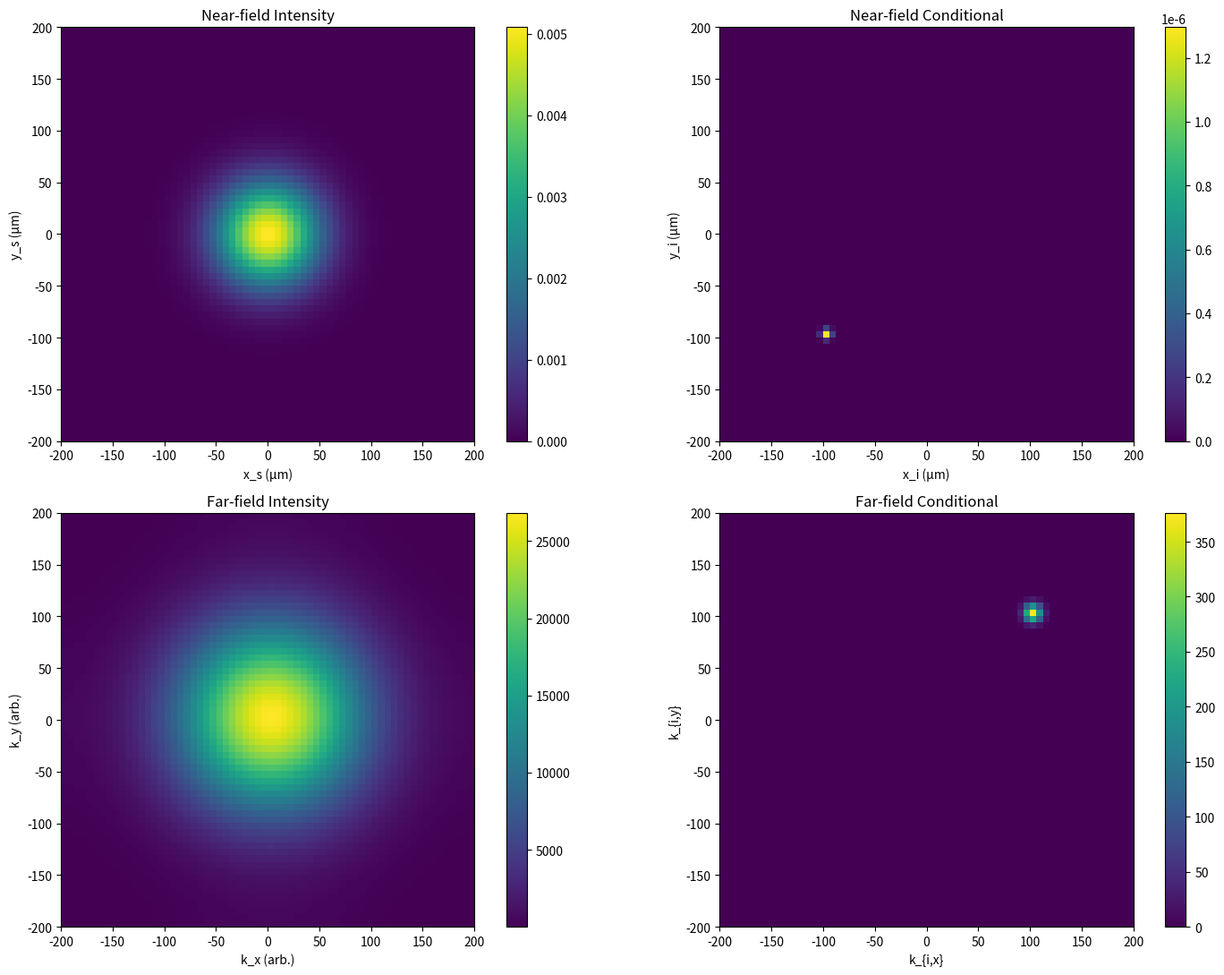
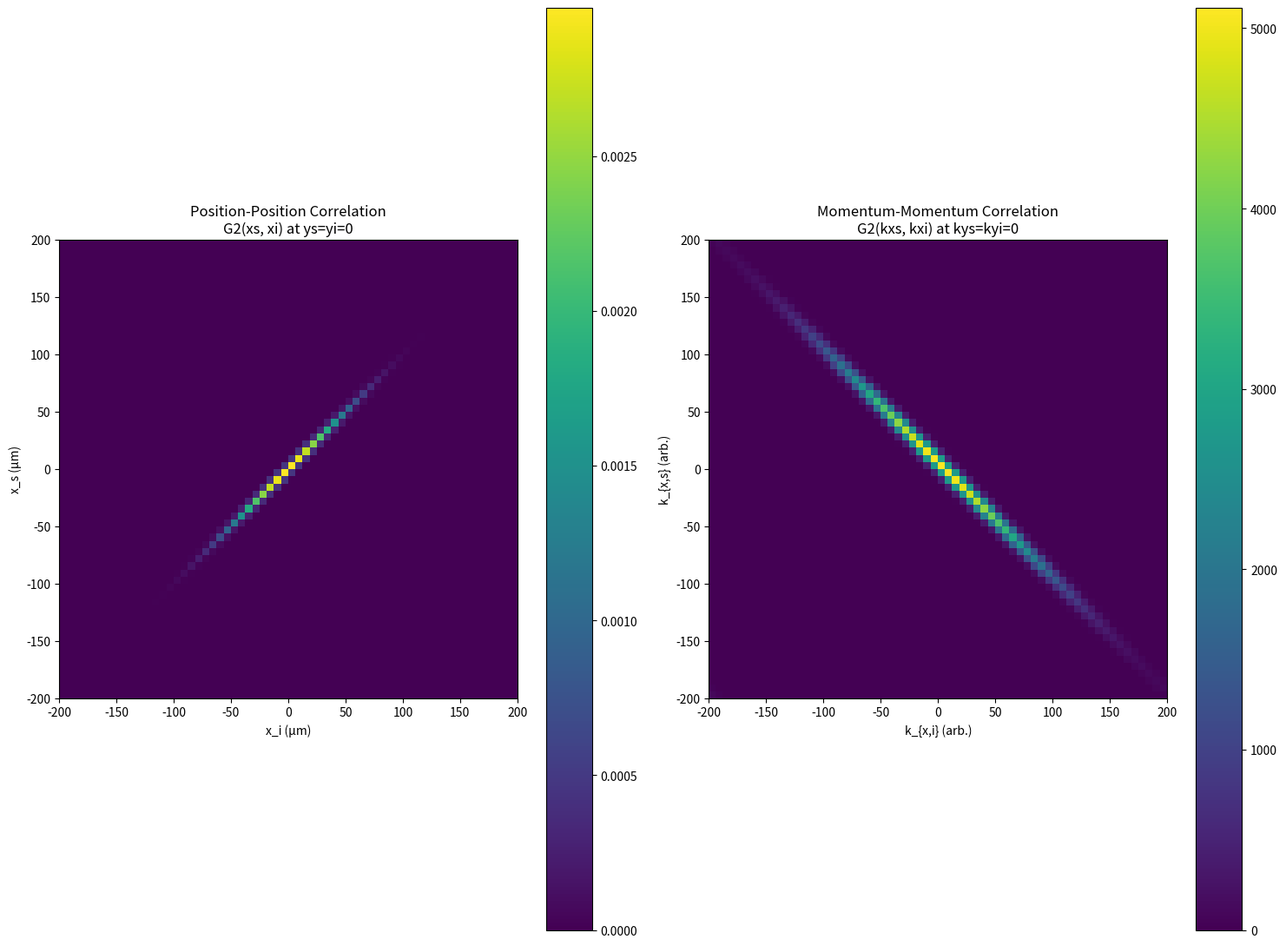

The matplotlib source for these figures, in order:
# ============================================================
# DOUBLE-GAUSSIAN SPDC SIMULATION (2D)
# ============================================================

import numpy as cp
import numpy as np
import matplotlib.pyplot as plt

cp.asnumpy = np.asarray ###

# ============================================================
# 1. PHYSICAL PARAMETERS
# ============================================================

lambda_p = 405e-9
Lz = 1e-3
sigma_p = 50e-6

sigma_r_plus = cp.sqrt(2) * sigma_p
sigma_r_minus = cp.sqrt(Lz * lambda_p / (12 * cp.pi))

# 2D Schmidt number
ratio = sigma_r_plus / sigma_r_minus
K_per_dim = 0.5 * (ratio + 1/ratio)
K_theory = K_per_dim**2

print("Theoretical Schmidt (2D) =", float(K_theory))

# ============================================================
# 2. GRID
# ============================================================

N = 64
rmax = 200e-6

x = cp.linspace(-rmax, rmax, N)
xs, ys = cp.meshgrid(x, x)

# Build 4D grids
Xs = xs[:, :, None, None]
Ys = ys[:, :, None, None]
Xi = xs[None, None, :, :]
Yi = ys[None, None, :, :]

# ============================================================
# 3. DOUBLE GAUSSIAN BIPHOTON AMPLITUDE
# ============================================================

r_plus_sq = (Xs + Xi)**2 + (Ys + Yi)**2
r_minus_sq = (Xs - Xi)**2 + (Ys - Yi)**2

phi = cp.exp(-r_plus_sq / (4 * sigma_r_plus**2)) \
  * cp.exp(-r_minus_sq / (4 * sigma_r_minus**2))

# Normalize wavefunction
norm = cp.sqrt(cp.sum(cp.abs(phi)**2))
phi /= norm

G2 = cp.abs(phi)**2

# ============================================================
# 4. NEAR FIELD
# ============================================================

Intensity_nf = cp.sum(G2, axis=(2,3))
ref = N // 4
Conditional_nf = G2[ref, ref, :, :]

# ============================================================
# 5. FAR FIELD (FFT of full biphoton amplitude)
# ============================================================

phi_k = cp.fft.fftn(phi, axes=(0,1,2,3))
phi_k = cp.fft.fftshift(phi_k)

G2_k = cp.abs(phi_k)**2

Intensity_ff = cp.sum(G2_k, axis=(2,3))
Conditional_ff = G2_k[ref, ref, :, :]


# 6. CORRELATION IMAGES

# ============================================================


mid = N // 2


# Position-position correlation: G2(xs, xi) at ys=yi=0

C_pos = G2[mid, :, mid, :]


# Momentum-momentum correlation: G2(kxs, kxi) at kys=kyi=0

C_mom = G2_k[mid, :, mid, :]


# Sum coordinate marginal

C_plus = cp.sum(G2[mid, :, mid, :], axis=1)


# Difference coordinate marginal

C_minus = cp.sum(G2[mid, :, mid, :], axis=0)


# ============================================================

# 7. NUMERICAL SCHMIDT (SVD)

# ============================================================


phi_matrix = phi.reshape(N*N, N*N)


U, s, Vh = cp.linalg.svd(phi_matrix, full_matrices=False)


lambdas = s**2

lambdas /= cp.sum(lambdas)


K_numeric = 1.0 / cp.sum(lambdas**2)


print("Numerical Schmidt (2D) =", float(K_numeric))


# ============================================================

# 9. MOVE TO CPU

# ============================================================


x_cpu = cp.asnumpy(x) * 1e6 # convert to micrometers


Intensity_nf = cp.asnumpy(Intensity_nf)

Conditional_nf = cp.asnumpy(Conditional_nf)

Intensity_ff = cp.asnumpy(Intensity_ff)

Conditional_ff = cp.asnumpy(Conditional_ff)

C_pos     = cp.asnumpy(C_pos)

C_mom     = cp.asnumpy(C_mom)

C_minus    = cp.asnumpy(C_minus)

C_plus    = cp.asnumpy(C_plus)


# ============================================================

# 10. PLOTS (WITH AXES + CONDITIONAL MARKERS)

# ============================================================


extent = [x_cpu[0], x_cpu[-1], x_cpu[0], x_cpu[-1]]


plt.figure(figsize=(15,11))


# Near-field intensity

plt.subplot(2,2,1)

plt.imshow(Intensity_nf, origin='lower', extent=extent)

plt.xlabel("x_s (µm)")

plt.ylabel("y_s (µm)")

plt.title("Near-field Intensity")

plt.colorbar()


# Near-field conditional

plt.subplot(2,2,2)

plt.imshow(Conditional_nf, origin='lower', extent=extent)

plt.xlabel("x_i (µm)")

plt.ylabel("y_i (µm)")

plt.title("Near-field Conditional")

plt.colorbar()


# Far-field intensity

plt.subplot(2,2,3)

plt.imshow(Intensity_ff, origin='lower', extent=extent)

plt.xlabel("k_x (arb.)")

plt.ylabel("k_y (arb.)")

plt.title("Far-field Intensity")

plt.colorbar()


# Far-field conditional

plt.subplot(2,2,4)

plt.imshow(Conditional_ff, origin='lower', extent=extent)

plt.xlabel("k_{i,x}")

plt.ylabel("k_{i,y}")

plt.title("Far-field Conditional")

plt.colorbar()


plt.tight_layout()

plt.show()


# ============================================================

# 11. CORRELATION IMAGES

# ============================================================


plt.figure(figsize=(15,11))


# Position-position correlation

plt.subplot(1,2,1)

plt.imshow(C_pos, origin='lower', extent=extent)

plt.xlabel("x_i (µm)")

plt.ylabel("x_s (µm)")

plt.title("Position-Position Correlation\nG2(xs, xi) at ys=yi=0")

plt.colorbar()


# Momentum-momentum correlation

plt.subplot(1,2,2)

plt.imshow(C_mom, origin='lower', extent=extent)

plt.xlabel("k_{x,i} (arb.)")

plt.ylabel("k_{x,s} (arb.)")

plt.title("Momentum-Momentum Correlation\nG2(kxs, kxi) at kys=kyi=0")

plt.colorbar()

plt.tight_layout()

plt.show()
